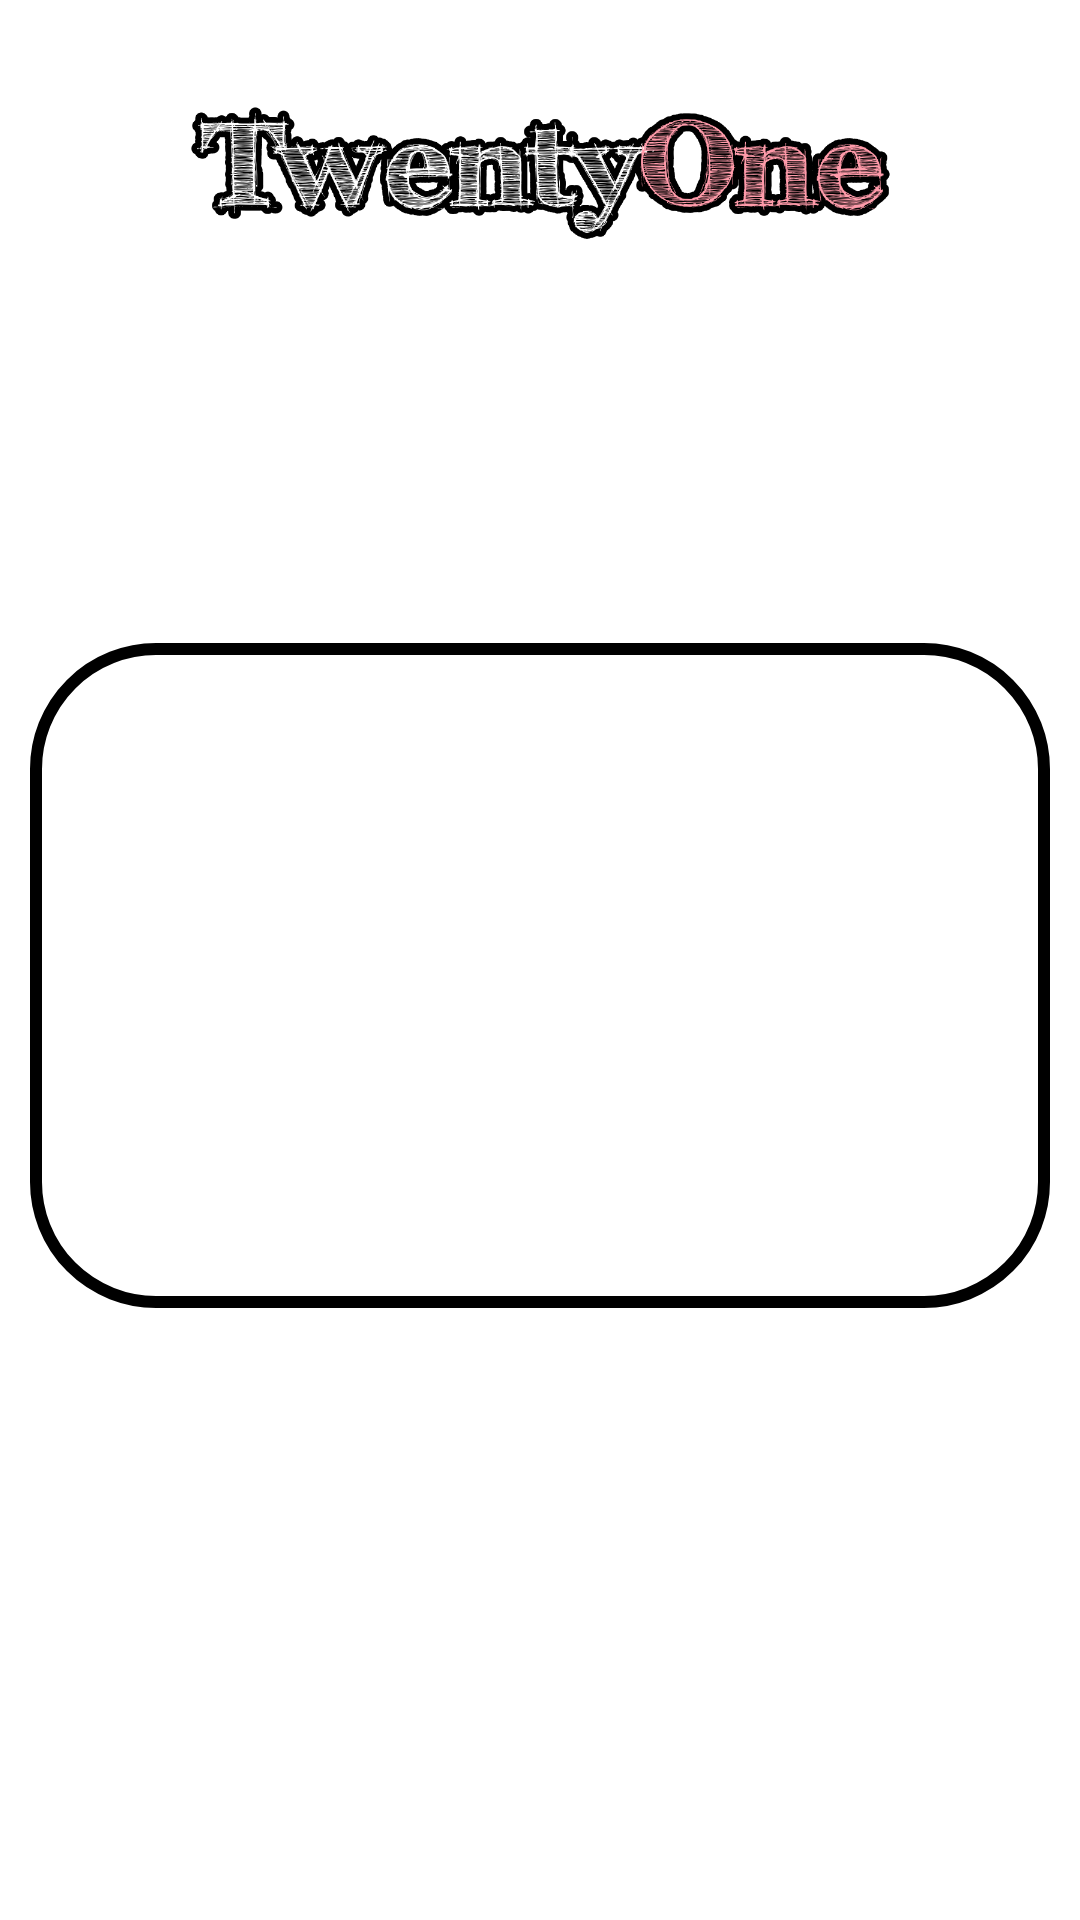

Android layout source for this screen:
<!-- AndroidManifest.xml: application theme Theme.Testovoe24 -->
<!-- res/layout/activity_record.xml -->
<?xml version="1.0" encoding="utf-8"?>
<androidx.constraintlayout.widget.ConstraintLayout xmlns:android="http://schemas.android.com/apk/res/android"
    xmlns:app="http://schemas.android.com/apk/res-auto"
    xmlns:tools="http://schemas.android.com/tools"
    android:layout_width="match_parent"
    android:layout_height="match_parent"
    tools:context=".SettingsActivity">

    <ImageView
        android:id="@+id/imageViewFon2"
        android:layout_width="match_parent"
        android:layout_height="match_parent"
        android:adjustViewBounds="true"
        android:scaleType="centerCrop"
        android:tint="?attr/colorPrimary"
        app:layout_constraintBottom_toBottomOf="parent"
        app:layout_constraintEnd_toEndOf="parent"
        app:layout_constraintStart_toStartOf="parent"
        app:layout_constraintTop_toTopOf="parent" />

    <ImageView
        android:id="@+id/imageTwenty"
        android:layout_width="wrap_content"
        android:layout_height="120dp"
        android:adjustViewBounds="true"
        android:paddingStart="15dp"
        android:paddingEnd="15dp"
        android:scaleType="centerCrop"
        android:scaleX="1.2"
        android:scaleY="1.2"
        android:src="@drawable/twenty"
        app:layout_constraintEnd_toEndOf="parent"
        app:layout_constraintStart_toStartOf="parent"
        app:layout_constraintTop_toTopOf="parent" />

    <TextView
        android:id="@+id/textViewRecords"
        android:layout_width="wrap_content"
        android:layout_height="wrap_content"
        android:layout_gravity="center"
        android:paddingStart="15dp"
        android:paddingEnd="15dp"
        android:text="RECORDS"
        android:textColor="?attr/colorOnPrimary"
        android:textSize="48sp"
        android:textStyle="italic|bold"
        app:layout_constraintEnd_toEndOf="parent"
        app:layout_constraintStart_toStartOf="parent"
        app:layout_constraintTop_toBottomOf="@id/imageTwenty"/>

    <androidx.constraintlayout.widget.ConstraintLayout
        android:id="@+id/cons1"
        android:layout_width="match_parent"
        android:layout_height="wrap_content"
        android:layout_marginTop="30dp"
        android:layout_marginStart="10dp"
        android:layout_marginEnd="10dp"
        android:background="@drawable/textview_white"
        android:padding="10dp"
        app:layout_constraintTop_toBottomOf="@id/textViewRecords">

        <TextView
            android:id="@+id/text1"
            android:layout_width="wrap_content"
            android:layout_height="wrap_content"
            android:textColor="?attr/colorPrimaryVariant"
            android:textSize="30sp"
            android:textStyle="bold|italic"
            android:text="1.Blaze"
            app:layout_constraintStart_toStartOf="parent"
            app:layout_constraintTop_toTopOf="parent"/>

        <TextView
            android:id="@+id/res1"
            android:layout_width="wrap_content"
            android:layout_height="wrap_content"
            android:textColor="?attr/colorPrimaryVariant"
            android:textSize="30sp"
            android:textStyle="bold|italic"
            android:text="1789012"
            app:layout_constraintEnd_toEndOf="parent"
            app:layout_constraintTop_toTopOf="parent"/>

        <TextView
            android:id="@+id/text2"
            android:layout_width="wrap_content"
            android:layout_height="wrap_content"
            android:textColor="?attr/colorPrimaryVariant"
            android:textSize="30sp"
            android:textStyle="bold|italic"
            android:text="2.Luna"
            app:layout_constraintStart_toStartOf="parent"
            app:layout_constraintTop_toBottomOf="@id/text1"/>

        <TextView
            android:id="@+id/res2"
            android:layout_width="wrap_content"
            android:layout_height="wrap_content"
            android:textColor="?attr/colorPrimaryVariant"
            android:textSize="30sp"
            android:textStyle="bold|italic"
            android:text="1789012"
            app:layout_constraintEnd_toEndOf="parent"
            app:layout_constraintTop_toBottomOf="@id/res1"/>

        <TextView
            android:id="@+id/text3"
            android:layout_width="wrap_content"
            android:layout_height="wrap_content"
            android:textColor="?attr/colorPrimaryVariant"
            android:textSize="30sp"
            android:textStyle="bold|italic"
            android:text="3.Frost"
            app:layout_constraintStart_toStartOf="parent"
            app:layout_constraintTop_toBottomOf="@id/text2"/>

        <TextView
            android:id="@+id/res3"
            android:layout_width="wrap_content"
            android:layout_height="wrap_content"
            android:textColor="?attr/colorPrimaryVariant"
            android:textSize="30sp"
            android:textStyle="bold|italic"
            android:text="1345678"
            app:layout_constraintEnd_toEndOf="parent"
            app:layout_constraintTop_toBottomOf="@id/res2"/>

        <TextView
            android:id="@+id/text4"
            android:layout_width="wrap_content"
            android:layout_height="wrap_content"
            android:textColor="?attr/colorPrimaryVariant"
            android:textSize="30sp"
            android:textStyle="bold|italic"
            android:text="4.Nova"
            app:layout_constraintStart_toStartOf="parent"
            app:layout_constraintTop_toBottomOf="@id/text3"/>

        <TextView
            android:id="@+id/res4"
            android:layout_width="wrap_content"
            android:layout_height="wrap_content"
            android:textColor="?attr/colorPrimaryVariant"
            android:textSize="30sp"
            android:textStyle="bold|italic"
            android:text="1237456"
            app:layout_constraintEnd_toEndOf="parent"
            app:layout_constraintTop_toBottomOf="@id/res3"/>

        <TextView
            android:id="@+id/text5"
            android:layout_width="wrap_content"
            android:layout_height="wrap_content"
            android:textColor="?attr/colorPrimaryVariant"
            android:textSize="30sp"
            android:textStyle="bold|italic"
            android:text="5.Zephyr"
            app:layout_constraintStart_toStartOf="parent"
            app:layout_constraintTop_toBottomOf="@id/text4"/>

        <TextView
            android:id="@+id/res5"
            android:layout_width="wrap_content"
            android:layout_height="wrap_content"
            android:textColor="?attr/colorPrimaryVariant"
            android:textSize="30sp"
            android:textStyle="bold|italic"
            android:text="1234567"
            app:layout_constraintEnd_toEndOf="parent"
            app:layout_constraintTop_toBottomOf="@id/res4"/>

    </androidx.constraintlayout.widget.ConstraintLayout>

</androidx.constraintlayout.widget.ConstraintLayout>
<!-- resources referenced by this layout -->
<resources>
  <!-- drawable textview_white (drawable) -->
  <?xml version="1.0" encoding="utf-8"?>
  <shape xmlns:android="http://schemas.android.com/apk/res/android"
      android:shape="rectangle">
      <stroke android:width="4dp" android:color="?attr/colorPrimaryVariant"/>
      <corners android:radius="40dp" />
      <solid android:color="#B3FFFFFF" />
  </shape>
  <!-- drawable twenty: png bitmap (drawable, 123169 bytes) -->
  <style name="Theme.Testovoe24" parent="Theme.Material3.DayNight.NoActionBar">
          
          <item name="colorPrimary">@color/tint_brown</item>
          <item name="colorPrimaryVariant">@color/main</item>
          <item name="colorOnPrimary">@color/white</item>
          
          <item name="colorSecondary">@color/white</item>
          <item name="colorSecondaryVariant">@color/black</item>
          <item name="colorOnSecondary">@color/white</item>
          
          <item name="android:statusBarColor">#00D10ABF</item>
          
  
          <item name="android:textSize">14sp</item>
          <item name="android:textColor">@color/black</item>
      </style>
  <color name="tint_brown">#D9633a34</color>
  <color name="main">#ff9baa</color>
  <color name="white">#FFFFFFFF</color>
  <color name="black">#FF000000</color>
</resources>
